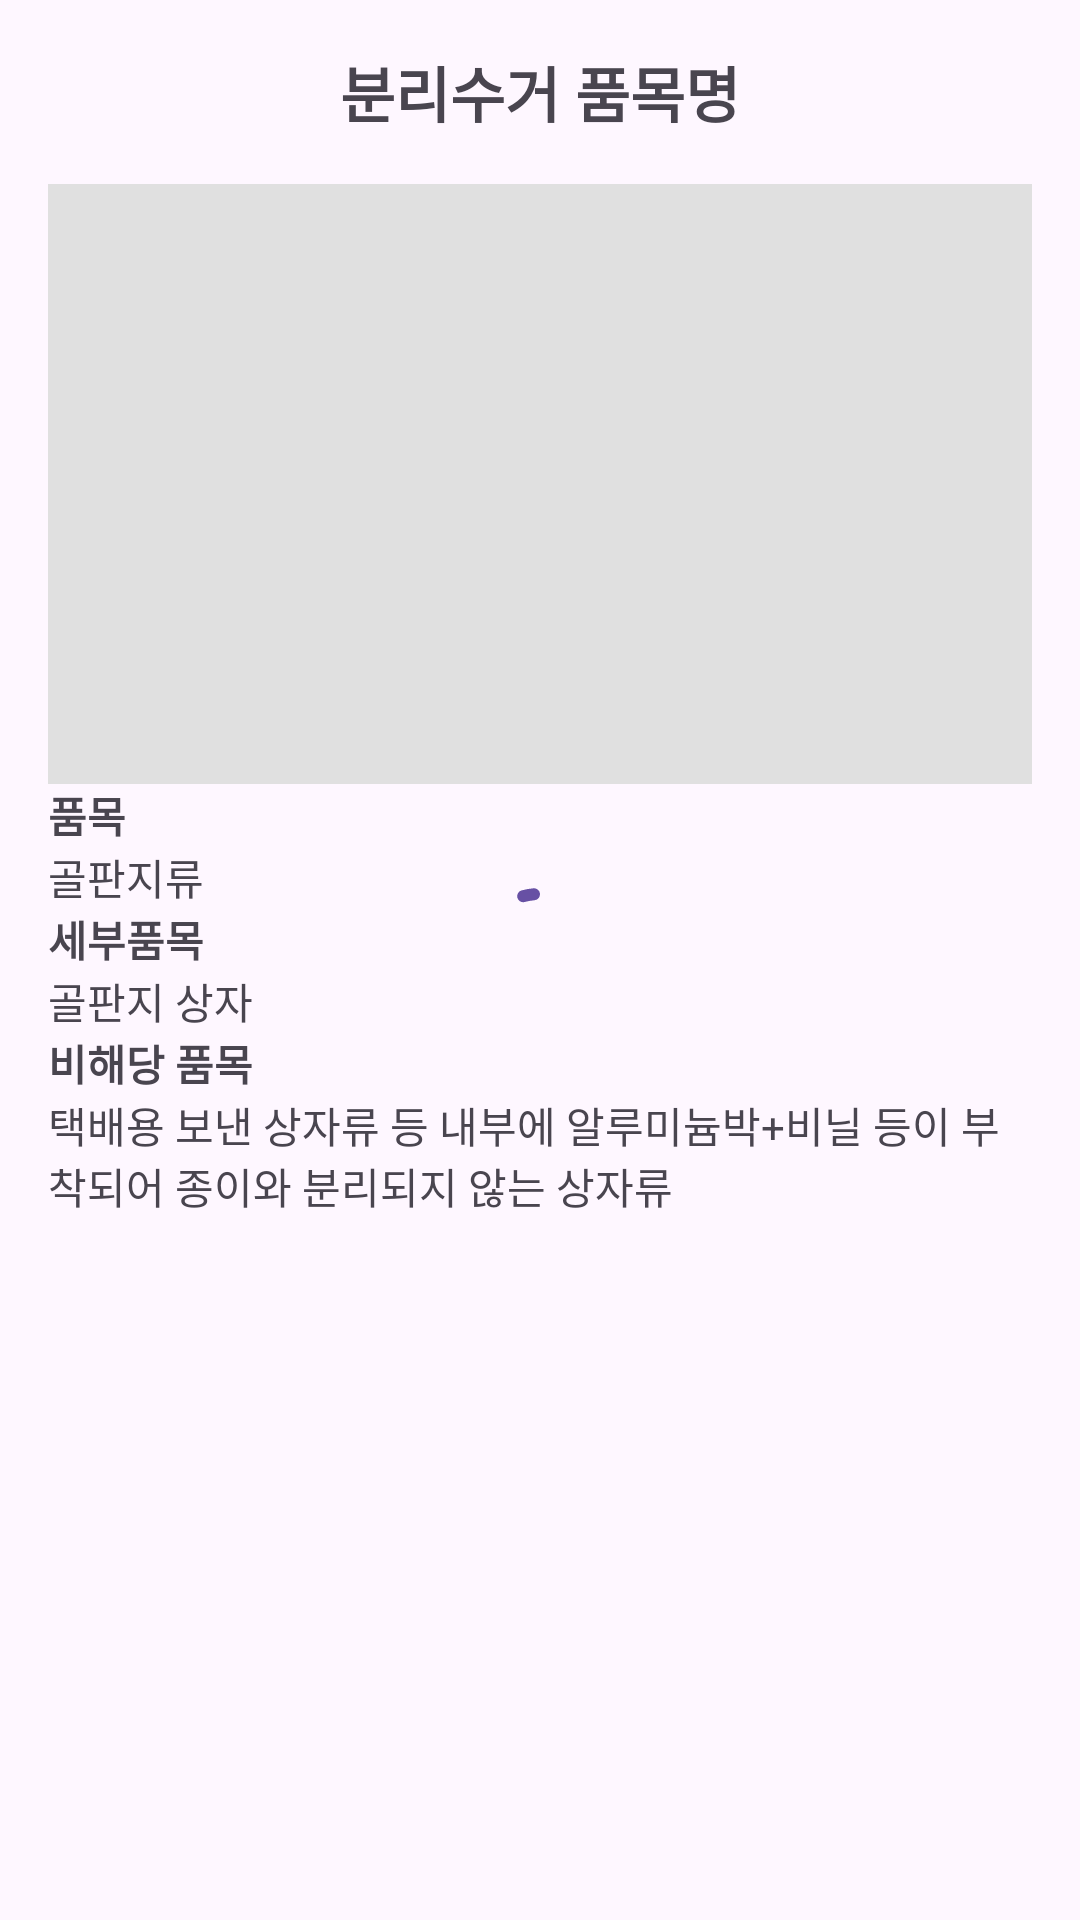

Write the Android layout XML for this screen, with the resource values it uses.
<!-- AndroidManifest.xml: application theme Theme.RecyCrew -->
<!-- res/layout/fragment_categories_detailed_images.xml -->
<androidx.constraintlayout.widget.ConstraintLayout xmlns:android="http://schemas.android.com/apk/res/android"
    xmlns:app="http://schemas.android.com/apk/res-auto"
    xmlns:tools="http://schemas.android.com/tools"
    android:layout_width="match_parent"
    android:layout_height="match_parent"
    android:padding="16dp">

    
    <TextView
        android:id="@+id/titleTextView"
        android:layout_width="wrap_content"
        android:layout_height="wrap_content"
        android:paddingBottom="16dp"
        android:text="@string/title_text"
        android:textSize="20sp"
        android:textStyle="bold"
        app:layout_constraintEnd_toEndOf="parent"
        app:layout_constraintStart_toStartOf="parent"
        app:layout_constraintTop_toTopOf="parent" />

    
    <ImageView
        android:id="@+id/imagePlaceholder"
        android:layout_width="0dp"
        android:layout_height="200dp"
        android:layout_marginBottom="16dp"
        android:background="#E0E0E0"
        android:scaleType="centerCrop"
        app:layout_constraintEnd_toEndOf="parent"
        app:layout_constraintStart_toStartOf="parent"
        app:layout_constraintTop_toBottomOf="@id/titleTextView" />

    
    <TextView
        android:id="@+id/categoryLabel"
        android:layout_width="wrap_content"
        android:layout_height="wrap_content"
        android:text="@string/category_label"
        android:textStyle="bold"
        app:layout_constraintStart_toStartOf="parent"
        app:layout_constraintTop_toBottomOf="@id/imagePlaceholder" />

    
    <TextView
        android:id="@+id/categoryTextView"
        android:layout_width="wrap_content"
        android:layout_height="wrap_content"
        android:layout_marginBottom="8dp"
        android:text="@string/category_text"
        app:layout_constraintStart_toStartOf="parent"
        app:layout_constraintTop_toBottomOf="@id/categoryLabel" />

    
    <TextView
        android:id="@+id/subcategoryLabel"
        android:layout_width="wrap_content"
        android:layout_height="wrap_content"
        android:text="@string/subcategory_label"
        android:textStyle="bold"
        app:layout_constraintStart_toStartOf="parent"
        app:layout_constraintTop_toBottomOf="@id/categoryTextView" />

    
    <TextView
        android:id="@+id/subcategoryTextView"
        android:layout_width="wrap_content"
        android:layout_height="wrap_content"
        android:layout_marginBottom="8dp"
        android:text="@string/subcategory_text"
        app:layout_constraintStart_toStartOf="parent"
        app:layout_constraintTop_toBottomOf="@id/subcategoryLabel" />

    
    <TextView
        android:id="@+id/excludedItemsLabel"
        android:layout_width="wrap_content"
        android:layout_height="wrap_content"
        android:text="@string/excluded_items_label"
        android:textStyle="bold"
        app:layout_constraintStart_toStartOf="parent"
        app:layout_constraintTop_toBottomOf="@id/subcategoryTextView" />

    
    <TextView
        android:id="@+id/excludedItemsTextView"
        android:layout_width="0dp"
        android:layout_height="wrap_content"
        android:text="@string/excluded_items_text"
        app:layout_constraintEnd_toEndOf="parent"
        app:layout_constraintStart_toStartOf="parent"
        app:layout_constraintTop_toBottomOf="@id/excludedItemsLabel" />

    <com.google.android.material.progressindicator.CircularProgressIndicator
        android:id="@+id/progressBar"
        android:layout_width="wrap_content"
        android:layout_height="wrap_content"
        android:indeterminate="true"
        android:visibility="visible"
        app:indicatorSize="48dp"
        app:layout_constraintBottom_toBottomOf="parent"
        app:layout_constraintEnd_toEndOf="parent"
        app:layout_constraintStart_toStartOf="parent"
        app:layout_constraintTop_toTopOf="parent"
        app:trackThickness="4dp" />

</androidx.constraintlayout.widget.ConstraintLayout>
<!-- resources referenced by this layout -->
<resources>
  <string name="category_label">품목</string>
  <string name="category_text">골판지류</string>
  <string name="excluded_items_label">비해당 품목</string>
  <string name="excluded_items_text">택배용 보낸 상자류 등 내부에 알루미늄박+비닐 등이 부착되어 종이와 분리되지 않는 상자류</string>
  <string name="subcategory_label">세부품목</string>
  <string name="subcategory_text">골판지 상자</string>
  <string name="title_text">분리수거 품목명</string>
  <style name="Theme.RecyCrew" parent="Base.Theme.RecyCrew" />
  <style name="Base.Theme.RecyCrew" parent="Theme.Material3.DayNight.NoActionBar">
          
          
          <item name="android:windowIsTranslucent">true</item>
      </style>
</resources>
